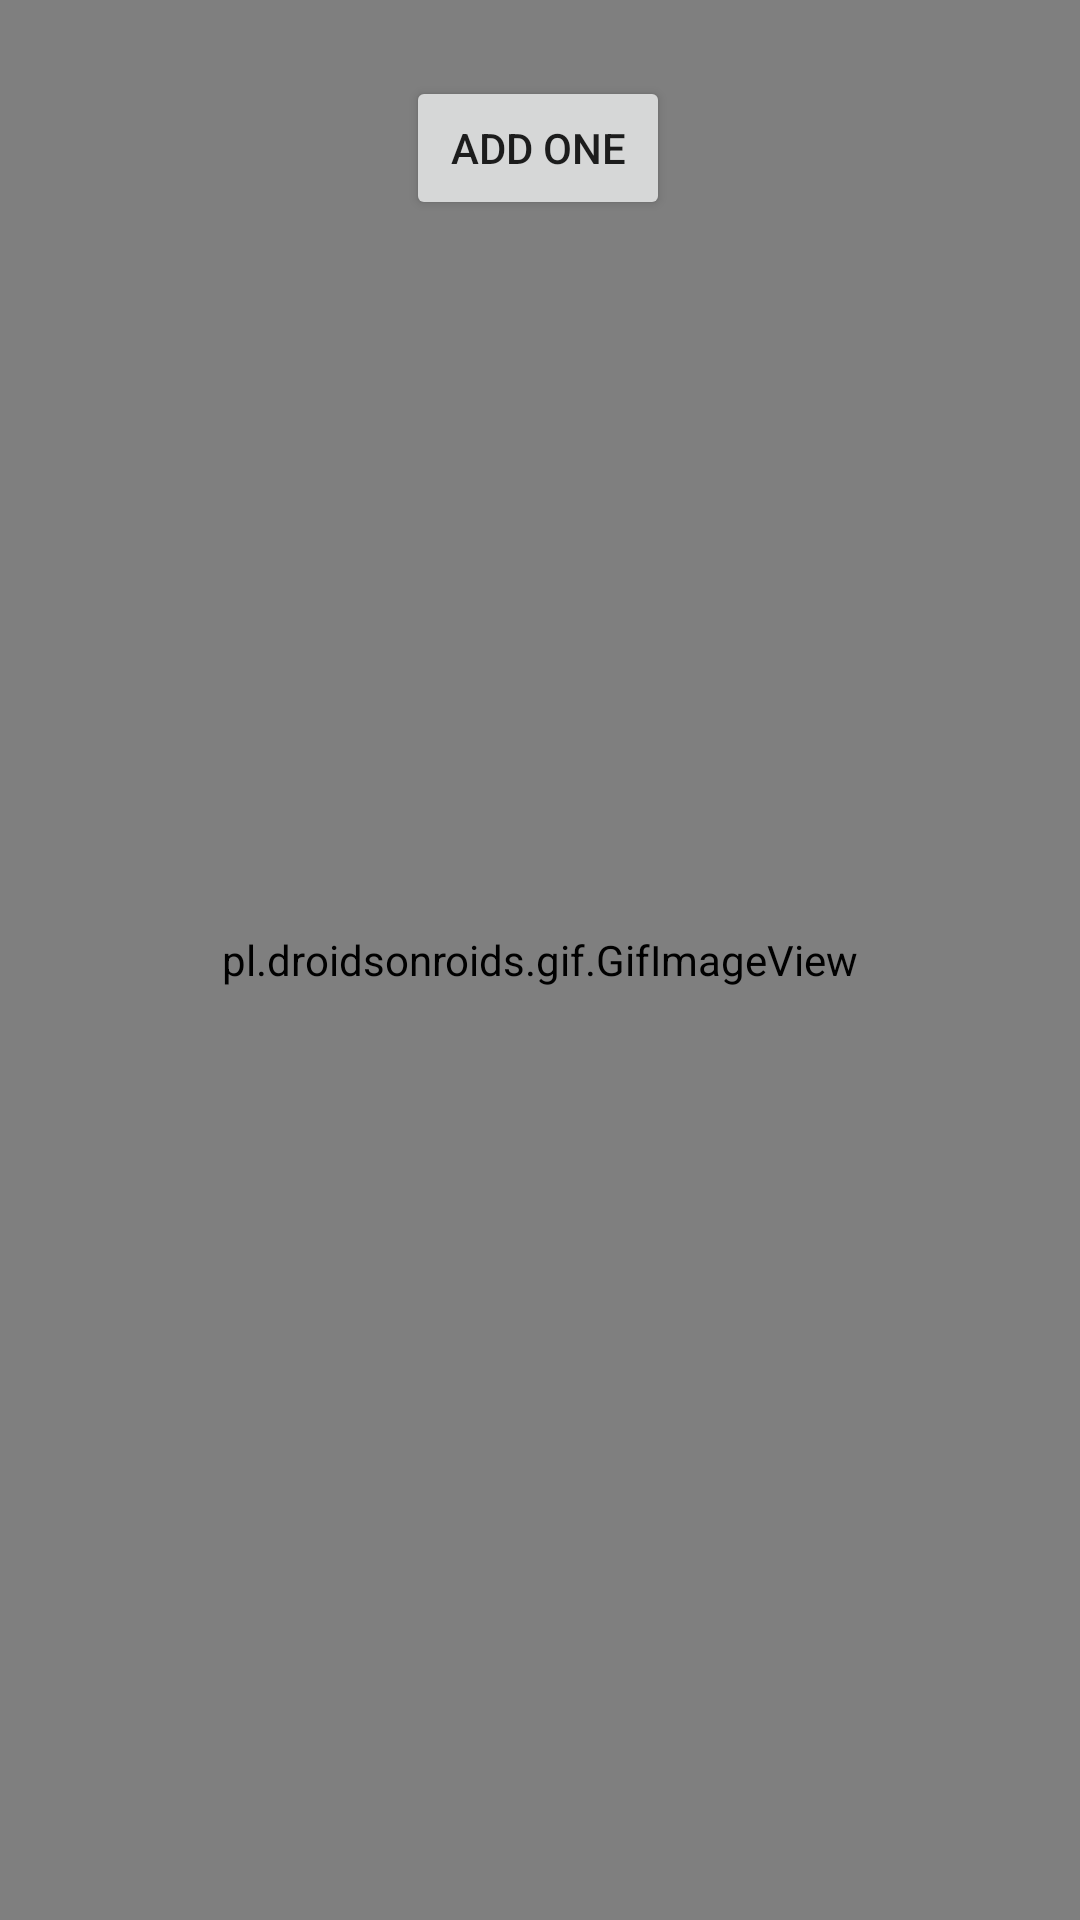

Produce the Android XML layout that renders to this screen, including the resource entries it uses.
<!-- AndroidManifest.xml: application theme Theme.ASM4 -->
<!-- res/layout/activity_main.xml -->
<?xml version="1.0" encoding="utf-8"?>
<androidx.constraintlayout.widget.ConstraintLayout xmlns:android="http://schemas.android.com/apk/res/android"
    xmlns:app="http://schemas.android.com/apk/res-auto"
    xmlns:tools="http://schemas.android.com/tools"
    android:layout_width="match_parent"
    android:layout_height="match_parent"
    tools:context=".MainActivity">

    <pl.droidsonroids.gif.GifImageView
        android:id="@+id/gifImageView"
        android:layout_width="match_parent"
        android:layout_height="match_parent"
        android:background="@drawable/sakura"

        app:layout_constraintBottom_toBottomOf="parent"
        app:layout_constraintEnd_toEndOf="parent"
        app:layout_constraintStart_toStartOf="parent"
        app:layout_constraintTop_toTopOf="parent" />

    <Button
        android:id="@+id/addOneBtn"
        android:layout_width="wrap_content"
        android:layout_height="wrap_content"
        android:text="ADD ONE"
        app:layout_constraintBottom_toBottomOf="parent"
        app:layout_constraintEnd_toEndOf="parent"
        app:layout_constraintHorizontal_bias="0.498"
        app:layout_constraintStart_toStartOf="parent"
        app:layout_constraintTop_toTopOf="parent"
        app:layout_constraintVertical_bias="0.043" />

    <androidx.recyclerview.widget.RecyclerView
        android:id="@+id/listTeacherRV"
        android:layout_width="409dp"
        android:layout_height="652dp"
        android:layout_marginTop="2dp"
        app:layout_constraintBottom_toBottomOf="parent"
        app:layout_constraintEnd_toEndOf="parent"
        app:layout_constraintStart_toStartOf="parent"
        app:layout_constraintTop_toBottomOf="@+id/addOneBtn"
        app:layout_constraintVertical_bias="0.0"
        tools:itemCount="1"
        tools:listitem="@layout/recycler_view_item" />
</androidx.constraintlayout.widget.ConstraintLayout>
<!-- res/layout/recycler_view_item.xml (included above) -->
<?xml version="1.0" encoding="utf-8"?>
<LinearLayout xmlns:android="http://schemas.android.com/apk/res/android"
    xmlns:tools="http://schemas.android.com/tools"
    android:orientation="horizontal"
    android:padding="20dp"
    android:layout_width="match_parent"
    android:layout_height="wrap_content"
    >

  <ImageView
      android:id="@+id/teacherImg"
      android:layout_width="101dp"
      android:layout_height="113dp"
      tools:src="@tools:sample/avatars" />

  <LinearLayout
      android:layout_width="match_parent"
      android:layout_height="113dp"
      android:orientation="vertical"
      android:padding="20dp">

    <TextView
        android:id="@+id/teacherName"
        android:layout_width="wrap_content"
        android:layout_height="wrap_content"
        android:layout_gravity="center"
        android:padding="10dp"
        android:text="Name" />
  </LinearLayout>
  <View
      android:layout_width="fill_parent"
      android:layout_height="1dip"
      android:background="#FF0000FF"
      />
</LinearLayout>
<!-- resources referenced by this layout -->
<resources>
  <!-- drawable sakura: gif bitmap (drawable, 359020 bytes) -->
  <style name="Theme.ASM4" parent="Theme.MaterialComponents.DayNight.DarkActionBar">
          
          <item name="colorPrimary">@color/purple_500</item>
          <item name="colorPrimaryVariant">@color/purple_700</item>
          <item name="colorOnPrimary">@color/white</item>
          
          <item name="colorSecondary">@color/teal_200</item>
          <item name="colorSecondaryVariant">@color/teal_700</item>
          <item name="colorOnSecondary">@color/black</item>
          
          <item name="android:statusBarColor" tools:targetApi="l">?attr/colorPrimaryVariant</item>
          
      </style>
  <!-- not gathered from this repository: default colours our renderer supplied (Android Studio template values) -->
  <color name="purple_500">#FF6200EE</color>
  <color name="purple_700">#FF3700B3</color>
  <color name="teal_200">#FF03DAC5</color>
  <color name="teal_700">#FF018786</color>
  <color name="black">#FF000000</color>
  <color name="white">#FFFFFFFF</color>
</resources>
